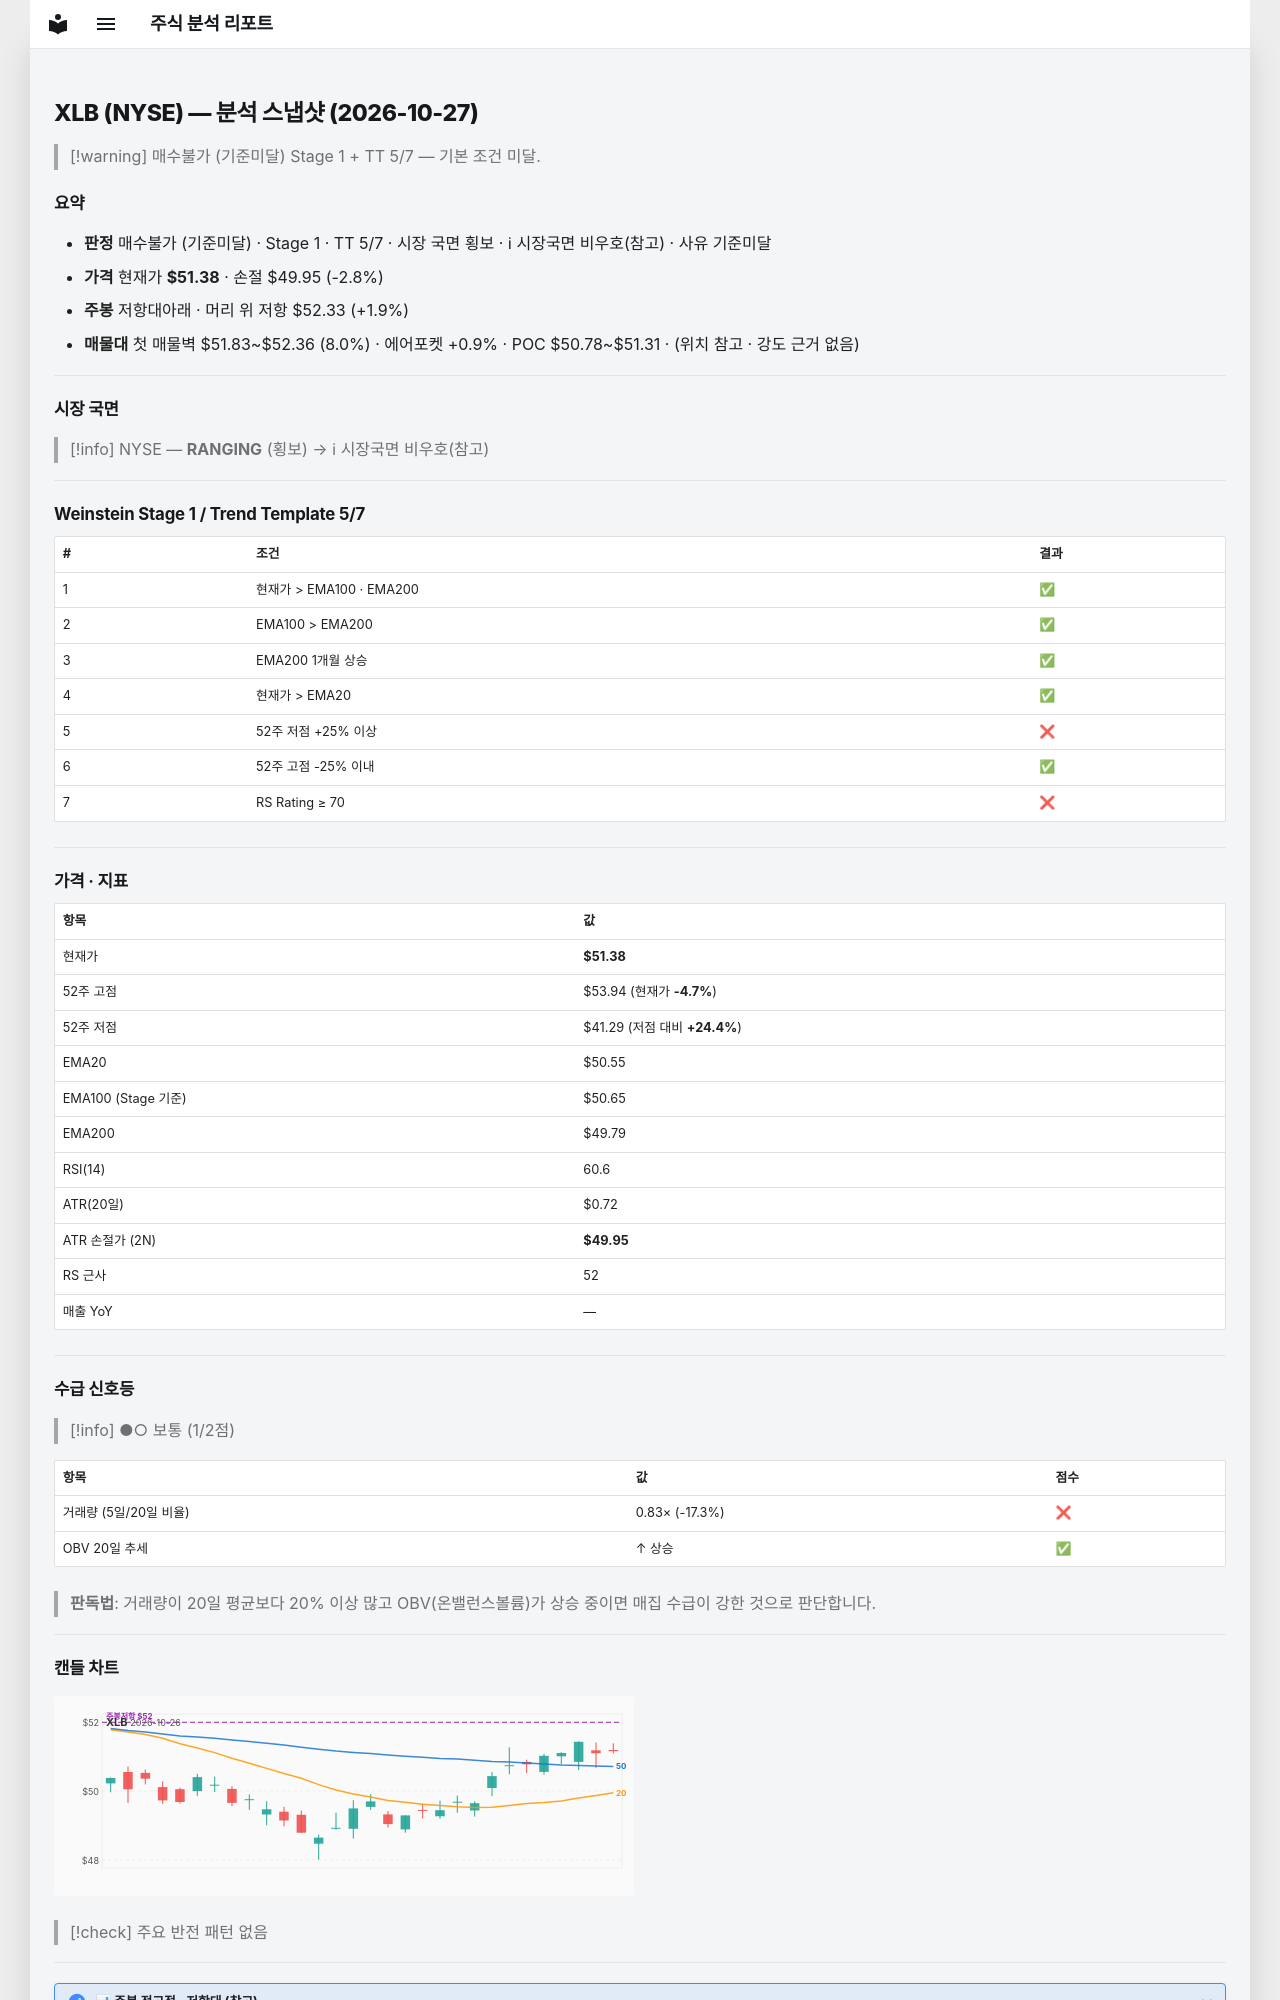

repository: soloandco/stock-reports · page: snapshots/XLB-2026-10-27/index.html · generator: mkdocs

---
type: analysis-snapshot
title: XLB 분석 스냅샷
ticker: XLB
market: NYSE
created: 2026-10-27
updated: 2026-10-27
bar-date: 2026-10-26
verdict: 매수불가
verdict-reason: 기준미달
real-rr: 0.66
sma50-gap-pct: 1.6
weekly-position: 저항대아래
weekly-overhead-price: 52.33
weekly-overhead-pct: 1.9
stage: 1
trend-template-score: 5
tt-max: 7
ma-set: ema-20-100-200
price: 51.380001068115234
stop-price: 49.94687660635543
market-regime: RANGING
supply-demand-score: 1/2
supply-demand-label: 보통
status: tracking
tags:
  - stock-agent
  - watchlist
  - XLB
  - analysis
related:
  - "[[analysis-template]]"
---

# XLB (NYSE) — 분석 스냅샷 (2026-10-27)

> [!warning] 매수불가 (기준미달)
> Stage 1 + TT 5/7 — 기본 조건 미달.

## 요약

- **판정** 매수불가 (기준미달) · Stage 1 · TT 5/7 · 시장 국면 횡보 · ℹ 시장국면 비우호(참고) · 사유 기준미달
- **가격** 현재가 **$51.38** · 손절 $49.95 (-2.8%)
- **주봉** 저항대아래 · 머리 위 저항 $52.33 (+1.9%)
- **매물대** 첫 매물벽 $51.83~$52.36 (8.0%) · 에어포켓 +0.9% · POC $50.78~$51.31 · (위치 참고 · 강도 근거 없음)

---

## 시장 국면

> [!info] NYSE — **RANGING** (횡보) → ℹ 시장국면 비우호(참고)

---

## Weinstein Stage 1 / Trend Template 5/7

| # | 조건 | 결과 |
|---|------|------|
| 1 | 현재가 > EMA100 · EMA200 | ✅ |
| 2 | EMA100 > EMA200 | ✅ |
| 3 | EMA200 1개월 상승 | ✅ |
| 4 | 현재가 > EMA20 | ✅ |
| 5 | 52주 저점 +25% 이상 | ❌ |
| 6 | 52주 고점 -25% 이내 | ✅ |
| 7 | RS Rating ≥ 70 | ❌ |

---

## 가격 · 지표

| 항목 | 값 |
|------|---|
| 현재가 | **$51.38** |
| 52주 고점 | $53.94 (현재가 **-4.7%**) |
| 52주 저점 | $41.29 (저점 대비 **+24.4%**) |
| EMA20 | $50.55 |
| EMA100 (Stage 기준) | $50.65 |
| EMA200 | $49.79 |
| RSI(14) | 60.6 |
| ATR(20일) | $0.72 |
| ATR 손절가 (2N) | **$49.95** |
| RS 근사 | 52 |
| 매출 YoY | — |

---
## 수급 신호등

> [!info] ●○ 보통 (1/2점)

| 항목 | 값 | 점수 |
|------|------|------|
| 거래량 (5일/20일 비율) | 0.83× (-17.3%) | ❌ |
| OBV 20일 추세 | ↑ 상승 | ✅ |

> **판독법**: 거래량이 20일 평균보다 20% 이상 많고 OBV(온밸런스볼륨)가 상승 중이면 매집 수급이 강한 것으로 판단합니다.

---
